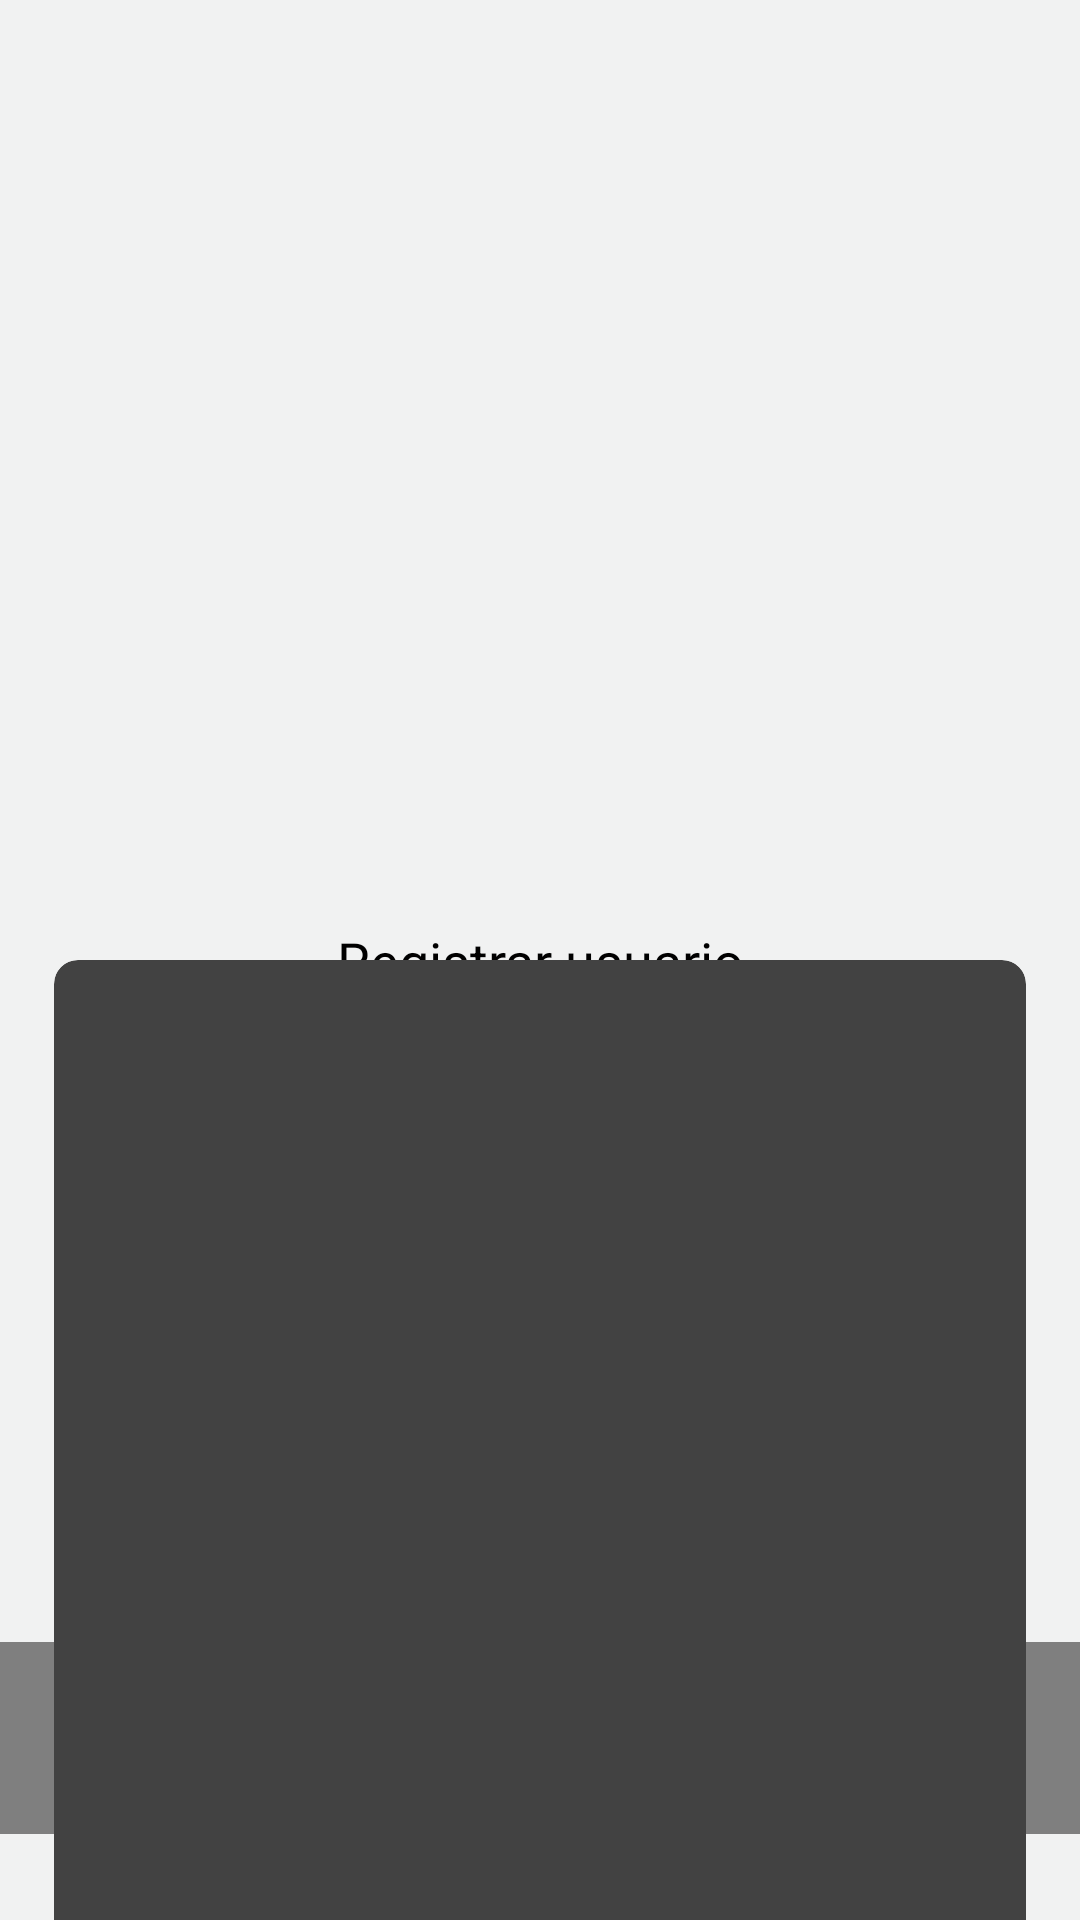

Android layout source for this screen:
<!-- AndroidManifest.xml: application theme Theme.Planet -->
<!-- res/layout/activity_register_user.xml -->
<?xml version="1.0" encoding="utf-8"?>
<layout xmlns:android="http://schemas.android.com/apk/res/android"
    xmlns:app="http://schemas.android.com/apk/res-auto"
    xmlns:tools="http://schemas.android.com/tools"
    tools:context=".modules.user_registration.ui.RegisterUserActivity">

    <androidx.constraintlayout.widget.ConstraintLayout
        android:layout_width="match_parent"
        android:layout_height="match_parent"
        android:background="@color/background_gray">

        <androidx.appcompat.widget.Toolbar
            android:id="@+id/toolbar"
            android:layout_width="match_parent"
            android:layout_height="?attr/actionBarSize"
            app:layout_collapseMode="pin"
            app:layout_constraintBottom_toBottomOf="parent"
            app:layout_constraintEnd_toEndOf="parent"
            app:layout_constraintStart_toStartOf="parent"
            app:layout_constraintTop_toTopOf="parent"
            app:layout_constraintVertical_bias="0"
            app:popupTheme="@style/Theme.TPFFM.PopupOverlay" />

        <TextView
            android:id="@+id/title"
            style="@style/subtitle"
            android:text="@string/register_user"
            android:textSize="@dimen/_18sp"
            app:layout_constraintBottom_toBottomOf="@id/toolbar"
            app:layout_constraintEnd_toEndOf="parent"
            app:layout_constraintStart_toStartOf="parent"
            app:layout_constraintTop_toTopOf="@id/toolbar" />

        <androidx.cardview.widget.CardView
            android:id="@+id/cardView"
            android:layout_width="@dimen/_0dp"
            android:layout_height="wrap_content"
            android:layout_marginVertical="@dimen/_20dp"
            app:cardCornerRadius="@dimen/_8dp"
            app:cardElevation="@dimen/_4dp"
            app:layout_constraintBottom_toBottomOf="parent"
            app:layout_constraintEnd_toEndOf="parent"
            app:layout_constraintStart_toStartOf="parent"
            app:layout_constraintTop_toBottomOf="@+id/toolbar"
            app:layout_constraintVertical_bias="0.0"
            app:layout_constraintWidth_percent="0.9">

            <androidx.constraintlayout.widget.ConstraintLayout
                android:layout_width="match_parent"
                android:layout_height="wrap_content">

                <androidx.constraintlayout.widget.ConstraintLayout
                    android:layout_width="@dimen/_0dp"
                    android:layout_height="wrap_content"
                    android:layout_marginBottom="@dimen/_20dp"
                    app:layout_constraintBottom_toBottomOf="parent"
                    app:layout_constraintEnd_toEndOf="parent"
                    app:layout_constraintStart_toStartOf="parent"
                    app:layout_constraintTop_toTopOf="parent"
                    app:layout_constraintWidth_percent="0.9">

                    <TextView
                        android:id="@+id/ui_name_user"
                        style="@style/commonText18"
                        android:layout_marginTop="@dimen/_20sp"
                        android:text="@string/name"
                        app:layout_constraintStart_toStartOf="parent"
                        app:layout_constraintTop_toTopOf="parent" />

                    <EditText
                        android:id="@+id/ui_name_user_input"
                        style="@style/commonFieldRounded"
                        android:autofillHints=""
                        android:gravity="top"
                        android:lines="1"
                        android:maxLength="30"
                        android:padding="@dimen/_12dp"
                        android:inputType="text"
                        android:hint="@string/name"
                        android:singleLine="true"
                        app:layout_constraintEnd_toEndOf="parent"
                        app:layout_constraintStart_toStartOf="parent"
                        app:layout_constraintTop_toBottomOf="@id/ui_name_user" />

                    <TextView
                        android:id="@+id/ui_last_name_planet"
                        style="@style/commonText18"
                        android:layout_marginTop="@dimen/_20dp"
                        android:text="@string/last_name"
                        app:layout_constraintStart_toStartOf="parent"
                        app:layout_constraintTop_toBottomOf="@id/ui_name_user_input" />

                    <EditText
                        android:id="@+id/ui_last_name_input"
                        style="@style/commonFieldRounded"
                        android:autofillHints=""
                        android:gravity="top"
                        android:lines="1"
                        android:maxLength="30"
                        android:padding="@dimen/_12dp"
                        android:inputType="text"
                        android:hint="@string/last_name"
                        android:singleLine="true"
                        app:layout_constraintEnd_toEndOf="parent"
                        app:layout_constraintStart_toStartOf="parent"
                        app:layout_constraintTop_toBottomOf="@id/ui_last_name_planet" />

                    <TextView
                        android:id="@+id/ui_mother_last_name_planet"
                        style="@style/commonText18"
                        android:layout_marginTop="@dimen/_20dp"
                        android:text="@string/mother_last_name"
                        app:layout_constraintStart_toStartOf="parent"
                        app:layout_constraintTop_toBottomOf="@id/ui_last_name_input" />

                    <EditText
                        android:id="@+id/ui_mother_last_name_input"
                        style="@style/commonFieldRounded"
                        android:autofillHints=""
                        android:gravity="top"
                        android:lines="1"
                        android:maxLength="30"
                        android:padding="@dimen/_12dp"
                        android:inputType="text"
                        android:hint="@string/mother_last_name"
                        android:singleLine="true"
                        app:layout_constraintEnd_toEndOf="parent"
                        app:layout_constraintStart_toStartOf="parent"
                        app:layout_constraintTop_toBottomOf="@id/ui_mother_last_name_planet" />

                    <TextView
                        android:id="@+id/ui_country"
                        style="@style/commonText18"
                        android:layout_marginTop="@dimen/_20dp"
                        android:text="@string/country"
                        app:layout_constraintStart_toStartOf="parent"
                        app:layout_constraintTop_toBottomOf="@id/ui_mother_last_name_input" />

                    <androidx.appcompat.widget.AppCompatSpinner
                        android:id="@+id/ui_country_spinner"
                        android:layout_width="@dimen/_0dp"
                        android:layout_height="@dimen/_48dp"
                        android:entries="@array/country"
                        android:background="@drawable/background_gray_rounded"
                        app:layout_constraintEnd_toEndOf="parent"
                        app:layout_constraintStart_toStartOf="parent"
                        app:layout_constraintTop_toBottomOf="@id/ui_country" />

                    <TextView
                        android:id="@+id/ui_birthday"
                        style="@style/commonText18"
                        android:layout_marginTop="@dimen/_20dp"
                        android:text="@string/birthday"
                        app:layout_constraintStart_toStartOf="parent"
                        app:layout_constraintTop_toBottomOf="@id/ui_country_spinner" />

                    <TextView
                        android:id="@+id/ui_birthday_input"
                        style="@style/commonFieldRounded"
                        android:autofillHints=""
                        android:gravity="top"
                        android:lines="1"
                        android:maxLength="30"
                        android:focusable="true"
                        android:clickable="true"
                        android:padding="@dimen/_12dp"
                        android:hint="@string/birthday_format"
                        android:singleLine="true"
                        app:layout_constraintEnd_toEndOf="parent"
                        app:layout_constraintStart_toStartOf="parent"
                        app:layout_constraintTop_toBottomOf="@id/ui_birthday" />

                </androidx.constraintlayout.widget.ConstraintLayout>

            </androidx.constraintlayout.widget.ConstraintLayout>

        </androidx.cardview.widget.CardView>

        <Button
            android:id="@+id/action_register_user"
            style="@style/PurpleRoundedButton"
            android:text="@string/register_user"
            app:layout_constraintBottom_toBottomOf="parent"
            app:layout_constraintEnd_toEndOf="parent"
            app:layout_constraintHeight_percent="0.1"
            app:layout_constraintStart_toStartOf="parent"
            app:layout_constraintTop_toTopOf="parent"
            app:layout_constraintVertical_bias="0.95" />

    </androidx.constraintlayout.widget.ConstraintLayout>

</layout>
<!-- resources referenced by this layout -->
<resources>
  <string-array name="country">
          <item>Elige una opción</item>
          <item>Argentina</item>
          <item>Estados Unidos de América</item>
          <item>México</item>
      </string-array>
  <color name="background_gray">#F1F2F2</color>
  <dimen name="_0dp">0dp</dimen>
  <dimen name="_12dp">12dp</dimen>
  <dimen name="_18sp">18sp</dimen>
  <dimen name="_20dp">20dp</dimen>
  <dimen name="_20sp">20sp</dimen>
  <dimen name="_48dp">48dp</dimen>
  <dimen name="_4dp">4dp</dimen>
  <dimen name="_8dp">8dp</dimen>
  <!-- drawable background_gray_rounded (drawable) -->
  <?xml version="1.0" encoding="utf-8"?>
  <selector xmlns:android="http://schemas.android.com/apk/res/android">
      <item>
          <shape>
              <solid
                  android:color="#4DDFDDDD" />
              <corners
                  android:radius="@dimen/_8dp"/>
          </shape>
      </item>
  </selector>
  <string name="birthday">Fecha de nacimiento</string>
  <string name="birthday_format">DD/MM/YYYY</string>
  <string name="country">Pais</string>
  <string name="last_name">Apellido Paterno</string>
  <string name="mother_last_name">Apellido Materno</string>
  <string name="name">Nombre</string>
  <string name="register_user">Registrar usuario</string>
  <style name="PurpleRoundedButton" parent="GeneralRoundedButton">
          <item name="android:background">@drawable/background_basic_button</item>
          <item name="android:fontFamily">@font/_montserrat_regular</item>
          <item name="android:textColor">@android:color/white</item>
          <item name="android:textSize">@dimen/_20sp</item>
      </style>
  <style name="Theme.TPFFM.PopupOverlay" parent="ThemeOverlay.AppCompat.Light" />
  <style name="commonFieldRounded" parent="commonField">
          <item name="android:background">@drawable/background_gray_rounded</item>
      </style>
  <style name="commonText18" parent="commonText">
          <item name="android:textSize">@dimen/_18sp</item>
      </style>
  <style name="subtitle">
          <item name="android:layout_width">wrap_content</item>
          <item name="android:layout_height">wrap_content</item>
          <item name="fontFamily">@font/_montserrat_bold</item>
          <item name="android:textSize">@dimen/_20sp</item>
          <item name="android:textColor">@color/black</item>
      </style>
  <!-- drawable background_basic_button (drawable) -->
  <?xml version="1.0" encoding="utf-8"?>
  <selector xmlns:android="http://schemas.android.com/apk/res/android">
  
      <item
          android:drawable="@drawable/bg_button_rounded"
          android:state_enabled="true"/>
  
      <item
          android:drawable="@drawable/bg_button_rounded_gray"
          android:state_enabled="false"/>
  
  
  </selector>
  <color name="black">#FF000000</color>
  <!-- drawable bg_button_rounded (drawable) -->
  <?xml version="1.0" encoding="utf-8"?>
  <shape xmlns:android="http://schemas.android.com/apk/res/android"
      android:shape="rectangle">
      <stroke android:color="@color/new_blue"/>
      <solid android:color="@color/new_blue" />
      <corners android:radius="50dp" />
  </shape>
  <!-- drawable bg_button_rounded_gray (drawable) -->
  <?xml version="1.0" encoding="utf-8"?>
  <shape xmlns:android="http://schemas.android.com/apk/res/android"
      android:shape="rectangle">
      <solid android:color="#B8B7BA" />
      <corners android:radius="50dp" />
  </shape>
  <!-- drawable background_gray_two (drawable) -->
  <?xml version="1.0" encoding="utf-8"?>
  <selector xmlns:android="http://schemas.android.com/apk/res/android">
      <item>
          <shape>
              <solid
                  android:color="#4DDFDDDD" />
          </shape>
      </item>
  </selector>
  <dimen name="_5dp">5dp</dimen>
  <dimen name="_16sp">16sp</dimen>
  <color name="new_blue">#2296F3</color>
</resources>
